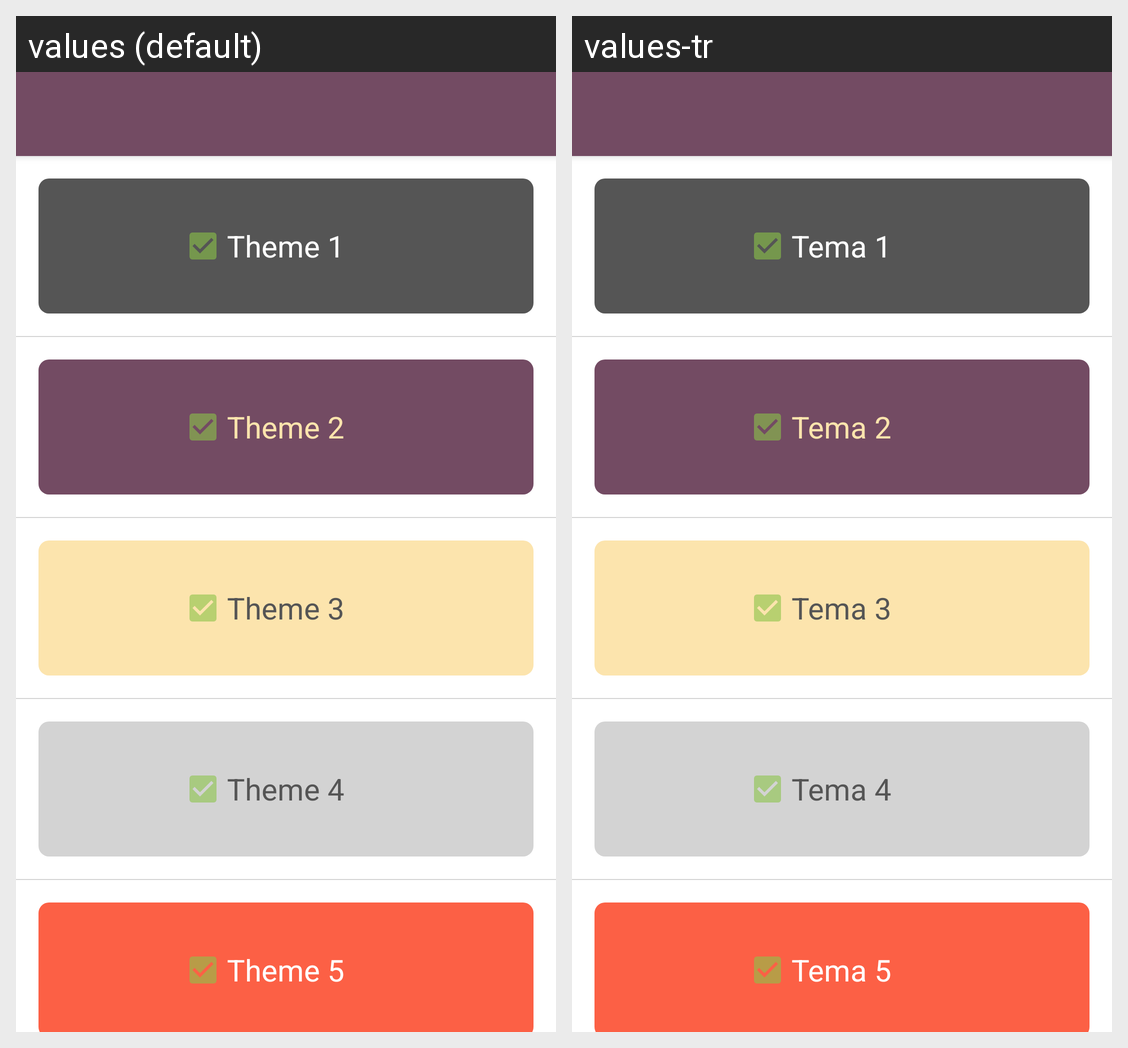

For this localized Android screen grid, give each drawn string resource with its value in every locale shown.
Android screen res/layout/activity_theme_selection.xml rendered under 2 locales, left to right: values (default), values-tr. Device: Nexus 5 (rendered at 1080×1920; each locale shown at half size, 540×960, under a caption strip naming it); theme AppTheme.
Strings drawn on this screen, with the default value and each locale's value (text and hints the layout hard-codes, and strings that could not be matched under every locale, appear in the picture but are not listed):

tv_theme_1
  values: Theme 1
  values-tr: Tema 1

tv_theme_2
  values: Theme 2
  values-tr: Tema 2

tv_theme_3
  values: Theme 3
  values-tr: Tema 3

tv_theme_4
  values: Theme 4
  values-tr: Tema 4

tv_theme_5
  values: Theme 5
  values-tr: Tema 5
